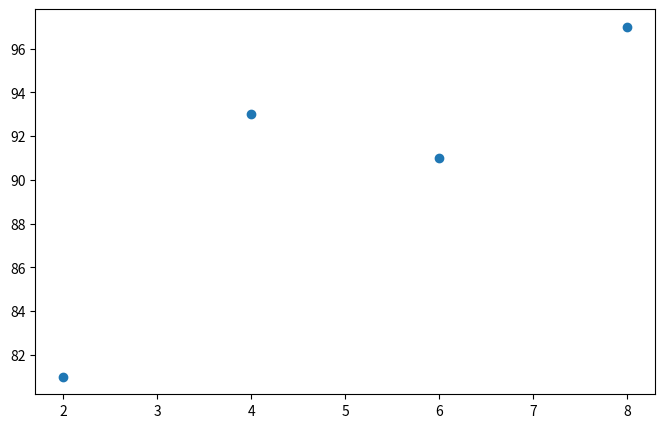

Recreate this plot in Python.
import numpy as np
import matplotlib.pyplot as plt

#손실함수 까지 구하는 법

#가상의 기울기 a와 y절편 b
f_ab = [3, 76] #임의의 a와 b값

# x : 공부시간, y : 성적
x = [2, 4, 6, 8]
y = [81, 93, 91, 97]

plt.figure(figsize=(8, 5))
plt.scatter(x,y)
plt.show()

#MSE함수
def mse(y, y_hat): #y는 실제값 y_hat은 예측값
    return ((y - y_hat) ** 2).mean() #mse함수 구하는식

#예측 함수
def predict(x):
    return f_ab[0] * x + f_ab[1] #입력값 x가 들어왔을때 [0]은 기울기 [1]절편

#총 오차 구하는 함수
def mse_val(y, predict_result):
    return mse(np.array(y), np.array(predict_result)) #np는 넘파이 (미분 이런 수학 등등 계산할때 사용)

#예측값이 들어갈 배열
pre_arr = []
for i in range(len(x)):
    pre_arr.append(predict(x[i]))
    print("공부시간 =%.f," "실제점수=%.f, 예측점수=%.f" %(x[i],y[i],predict(x[i])))

#최종 mse
print("총 오차:" + str(mse_val(pre_arr, y)))

